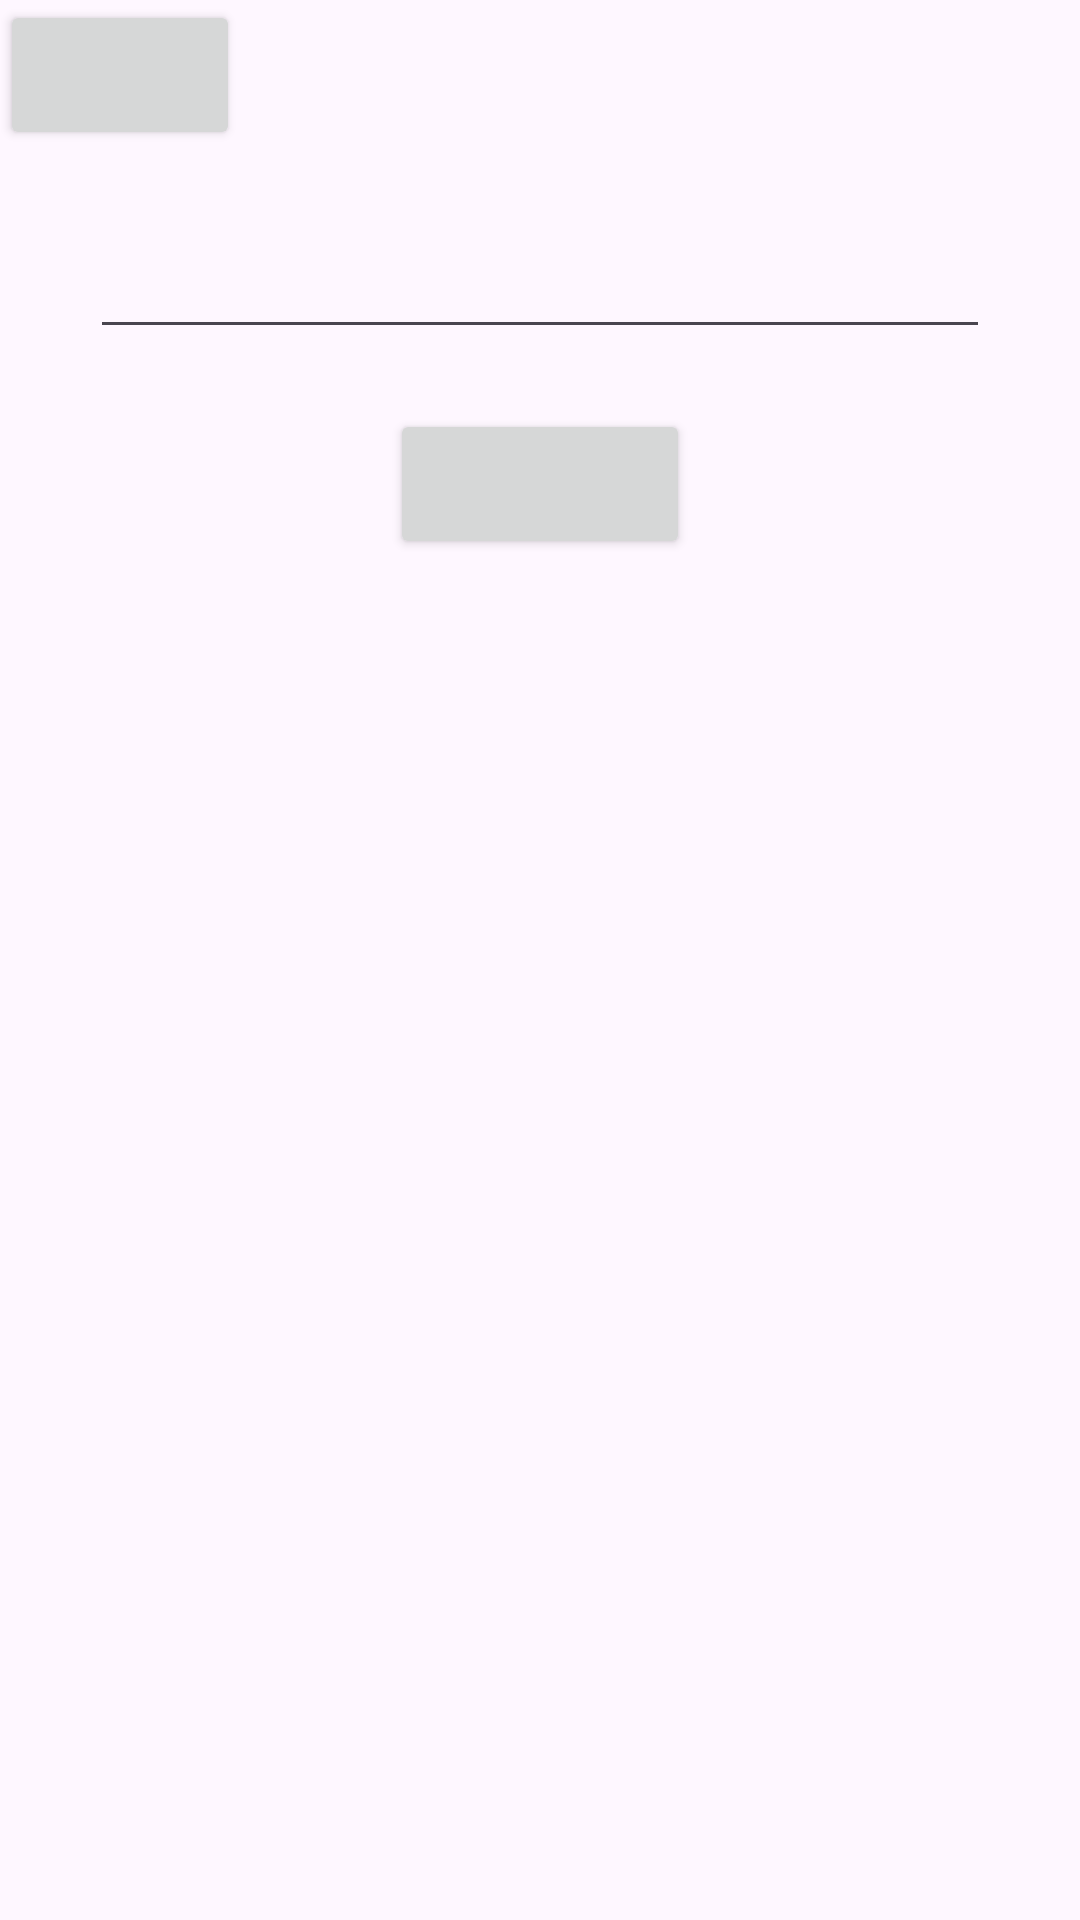

Write the Android layout XML for this screen, with the resource values it uses.
<!-- AndroidManifest.xml: application theme Theme.Pppr -->
<!-- res/layout/activity_room_new.xml -->
<?xml version="1.0" encoding="utf-8"?>
<androidx.constraintlayout.widget.ConstraintLayout xmlns:android="http://schemas.android.com/apk/res/android"
    xmlns:app="http://schemas.android.com/apk/res-auto"
    xmlns:tools="http://schemas.android.com/tools"
    android:layout_width="match_parent"
    android:layout_height="match_parent"
    tools:context=".Room.RoomDebug">

    <Button
        android:id="@+id/backButton"
        android:layout_width="80dp"
        android:layout_height="50dp"
        app:layout_constraintStart_toStartOf="parent"
        app:layout_constraintTop_toTopOf="parent" />

    <EditText
        android:id="@+id/editText"
        android:layout_width="match_parent"
        android:layout_height="wrap_content"
        android:layout_marginTop="25dp"
        android:layout_marginEnd="30dp"
        android:layout_marginStart="30dp"
        app:layout_constraintTop_toBottomOf="@+id/backButton"
         />

    <Button
        android:id="@+id/saveButton"
        android:layout_width="100dp"
        android:layout_height="50dp"
        android:layout_marginTop="20dp"
        app:layout_constraintEnd_toEndOf="parent"
        app:layout_constraintStart_toStartOf="parent"
        app:layout_constraintTop_toBottomOf="@+id/editText" />

    <androidx.recyclerview.widget.RecyclerView
        android:id="@+id/recycler_view"
        android:layout_width="match_parent"
        android:layout_height="match_parent"
        android:layout_marginTop="200dp"
        app:layout_constraintTop_toBottomOf="@+id/saveButton" />


</androidx.constraintlayout.widget.ConstraintLayout>
<!-- resources referenced by this layout -->
<resources>
  <style name="Theme.Pppr" parent="Base.Theme.Pppr" />
  <style name="Base.Theme.Pppr" parent="Theme.Material3.DayNight.NoActionBar">
          
          
      </style>
</resources>
